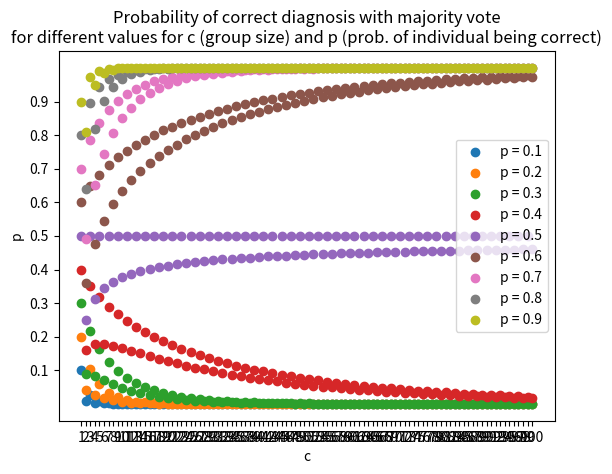

Write the Python code that produced this figure.
import matplotlib.pyplot as plt
#from math import factorial
import numpy as np
from scipy.stats import binom


#def choose(n: int, k: int) -> int:
#   return factorial(n)/(factorial(k) * factorial(n-k))


cs = np.arange(1,101)
ps = np.arange(1,10)/10

for p in ps:
    probs = np.zeros(len(cs))
    for i, c in enumerate(cs):
        #probs[i] = 1- sum([choose(c//2, k) * np.power(p, k) * np.power(1-p, c//2-k) for k in range(c//2)])
       
        
        probs[i] = 1 - binom.cdf(c//2,c,p)
        print(f'p: {p} c: {c}, {c//2}, {1 - binom.cdf(c//2,c,p)}')
    plt.scatter(cs, probs, label=f"p = {p}")

# Is this formula actually the correct one? Somehow adding more people for majority vote makes prediction worse in all cases
plt.title(f"Probability of correct diagnosis with majority vote\nfor different values for c (group size) and p (prob. of individual being correct)")
plt.xlabel("c")
plt.ylabel("p")
plt.xticks(cs)
plt.yticks(ps)
plt.legend()
plt.show()
